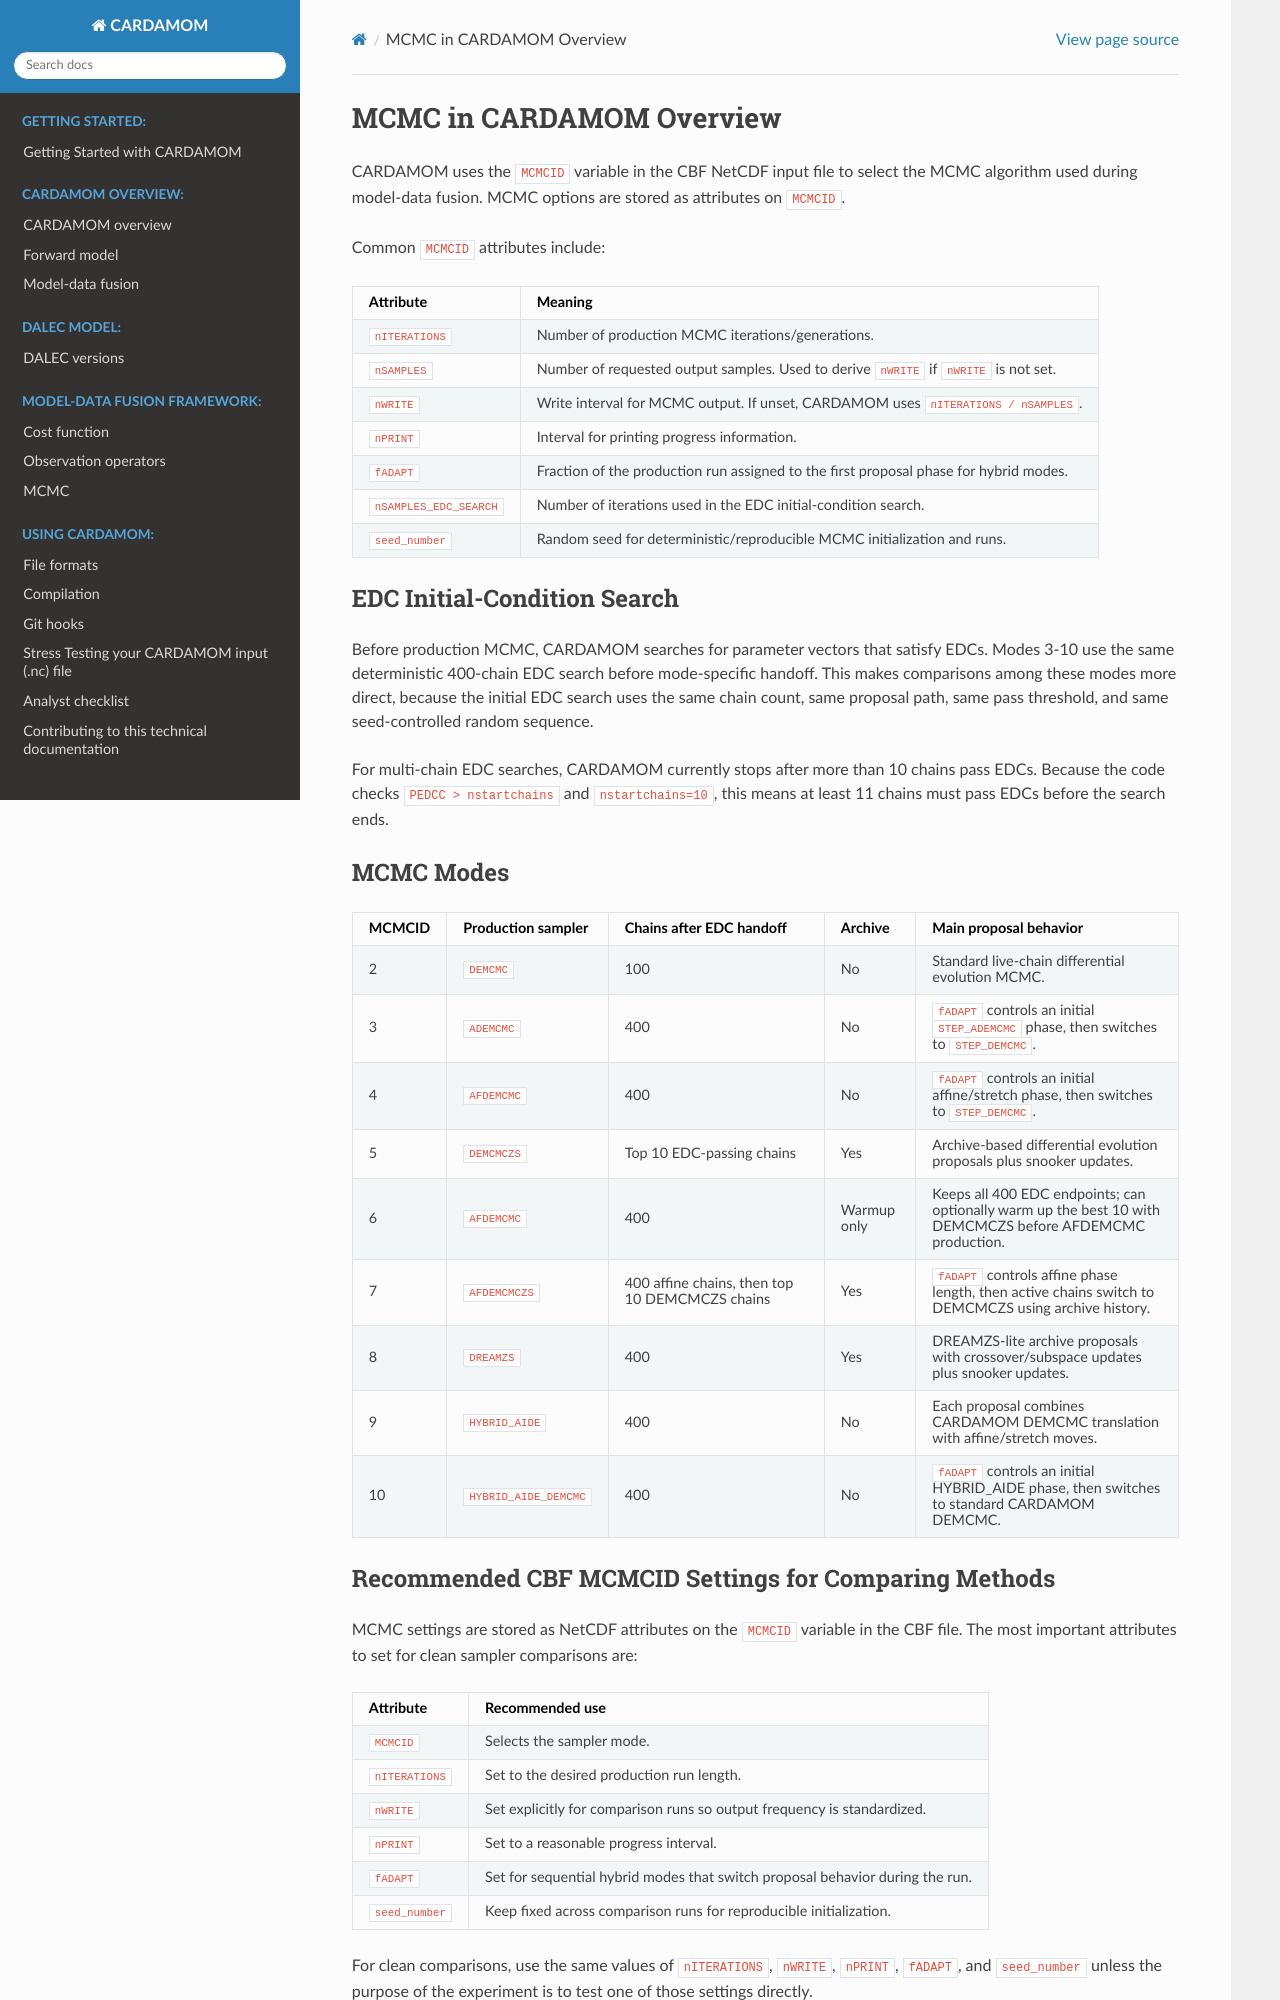

repository: CARDAMOM-framework/CARDAMOM · page: markdown_manuals/MCMC_IN_CARDAMOM_OVERVIEW.html · generator: sphinx

# MCMC in CARDAMOM Overview

CARDAMOM uses the `MCMCID` variable in the CBF NetCDF input file to select the
MCMC algorithm used during model-data fusion. MCMC options are stored as
attributes on `MCMCID`.

Common `MCMCID` attributes include:

| Attribute | Meaning |
| --- | --- |
| `nITERATIONS` | Number of production MCMC iterations/generations. |
| `nSAMPLES` | Number of requested output samples. Used to derive `nWRITE` if `nWRITE` is not set. |
| `nWRITE` | Write interval for MCMC output. If unset, CARDAMOM uses `nITERATIONS / nSAMPLES`. |
| `nPRINT` | Interval for printing progress information. |
| `fADAPT` | Fraction of the production run assigned to the first proposal phase for hybrid modes. |
| `nSAMPLES_EDC_SEARCH` | Number of iterations used in the EDC initial-condition search. |
| `seed_number` | Random seed for deterministic/reproducible MCMC initialization and runs. |

## EDC Initial-Condition Search

Before production MCMC, CARDAMOM searches for parameter vectors that satisfy
EDCs. Modes 3-10 use the same deterministic 400-chain EDC search before
mode-specific handoff. This makes comparisons among these modes more direct,
because the initial EDC search uses the same chain count, same proposal path,
same pass threshold, and same seed-controlled random sequence.

For multi-chain EDC searches, CARDAMOM currently stops after more than 10 chains
pass EDCs. Because the code checks `PEDCC > nstartchains` and `nstartchains=10`,
this means at least 11 chains must pass EDCs before the search ends.

## MCMC Modes

| MCMCID | Production sampler | Chains after EDC handoff | Archive | Main proposal behavior |
| --- | --- | --- | --- | --- |
| 2 | `DEMCMC` | 100 | No | Standard live-chain differential evolution MCMC. |
| 3 | `ADEMCMC` | 400 | No | `fADAPT` controls an initial `STEP_ADEMCMC` phase, then switches to `STEP_DEMCMC`. |
| 4 | `AFDEMCMC` | 400 | No | `fADAPT` controls an initial affine/stretch phase, then switches to `STEP_DEMCMC`. |
| 5 | `DEMCMCZS` | Top 10 EDC-passing chains | Yes | Archive-based differential evolution proposals plus snooker updates. |
| 6 | `AFDEMCMC` | 400 | Warmup only | Keeps all 400 EDC endpoints; can optionally warm up the best 10 with DEMCMCZS before AFDEMCMC production. |
| 7 | `AFDEMCMCZS` | 400 affine chains, then top 10 DEMCMCZS chains | Yes | `fADAPT` controls affine phase length, then active chains switch to DEMCMCZS using archive history. |
| 8 | `DREAMZS` | 400 | Yes | DREAMZS-lite archive proposals with crossover/subspace updates plus snooker updates. |
| 9 | `HYBRID_AIDE` | 400 | No | Each proposal combines CARDAMOM DEMCMC translation with affine/stretch moves. |
| 10 | `HYBRID_AIDE_DEMCMC` | 400 | No | `fADAPT` controls an initial HYBRID_AIDE phase, then switches to standard CARDAMOM DEMCMC. |
